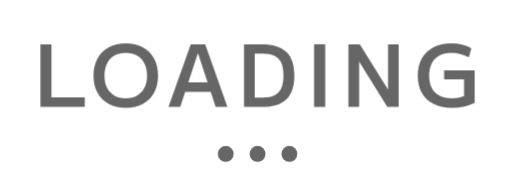
t = 0.00 s
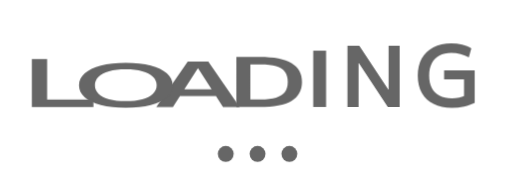
t = 0.36 s
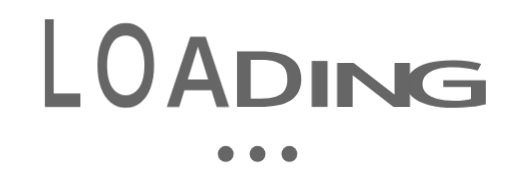
t = 0.58 s
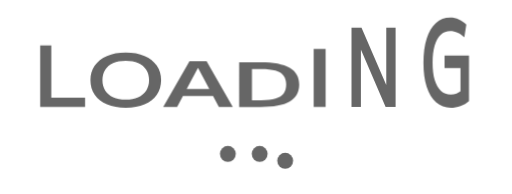
t = 0.95 s
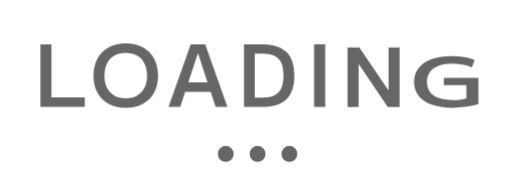
t = 1.23 s
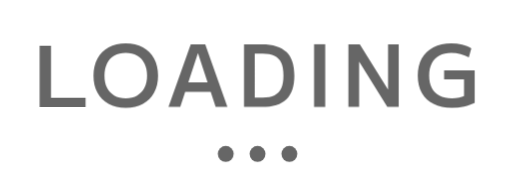
t = 1.56 s

The animated SVG that drew these frames (rendered in a browser with its animation timeline set to each time). Animation: 4 CSS @keyframes rules; one cycle of 1.86 s, repeats indefinitely.

<svg width="161" height="61" viewBox="0 0 161 61" xmlns="http://www.w3.org/2000/svg">
  <defs>
    <style>
      svg {
        fill: #666;
      }

      .text {
        transform-box: fill-box;
        transform-origin: bottom center;
        animation: scale 1.5s ease-in-out infinite;
      }
      .text:nth-child(7) {
        animation-delay: 0s;
      }
      .text:nth-child(6) {
        animation-delay: 0.06s;
      }
      .text:nth-child(5) {
        animation-delay: 0.12s;
      }
      .text:nth-child(4) {
        animation-delay: 0.18s;
      }
      .text:nth-child(3) {
        animation-delay: 0.24s;
      }
      .text:nth-child(2) {
        animation-delay: 0.3s;
      }
      .text:nth-child(1) {
        animation-delay: 0.36s;
      }
      @keyframes scale {
        0% {
          transform: scale(1);
        }
        19.8% {
          transform: scale(1.45, 0.7);
        }
        39.6% {
          transform: scale(0.8, 1.4);
        }
        52.8% {
          transform: scale(1.2, 0.7);
        }
        66%,
        100% {
          transform: scale(1);
        }
      }

      .circle1,
      .circle2 {
        animation: slideRight 1.5s ease-in-out 0s infinite;
      }
      .circle3-wrapper {
        animation: slideTop 1.5s ease-in-out 0s infinite;
      }
      .circle3 {
        animation: slideLeft 1.5s ease-in-out 0s infinite;
      }
      @keyframes slideTop {
        0%,
        60%,
        80%,
        100% {
          transform: translateY(0);
        }
        70% {
          transform: translateY(8px);
        }
      }
      @keyframes slideLeft {
        0%,
        60% {
          transform: translateX(0);
        }
        80%,
        100% {
          transform: translateX(-20px);
        }
      }
      @keyframes slideRight {
        0%,
        60% {
          transform: translateX(0);
        }
        80%,
        100% {
          transform: translateX(10px);
        }
      }
    </style>
  </defs>
  <g>
    <path class="text" d="M142.076 33.8904C139.844 33.8904 137.927 33.4854 136.325 32.6754C134.723 31.8654 133.49 30.7044 132.626 29.1924C131.78 27.6804 131.357 25.8714 131.357 23.7654C131.357 21.6594 131.78 19.8504 132.626 18.3384C133.472 16.8264 134.678 15.6654 136.244 14.8554C137.828 14.0454 139.709 13.6404 141.887 13.6404C143.093 13.6404 144.236 13.7754 145.316 14.0454C146.396 14.2974 147.359 14.6844 148.205 15.2064L147.422 18.0414C146.666 17.5914 145.802 17.2494 144.83 17.0154C143.858 16.7634 142.877 16.6374 141.887 16.6374C140.429 16.6374 139.178 16.9164 138.134 17.4744C137.108 18.0324 136.316 18.8424 135.758 19.9044C135.218 20.9664 134.948 22.2534 134.948 23.7654C134.948 25.2774 135.218 26.5644 135.758 27.6264C136.316 28.6884 137.126 29.4984 138.188 30.0564C139.268 30.6144 140.564 30.8934 142.076 30.8934C142.868 30.8934 143.633 30.8214 144.371 30.6774C145.109 30.5154 145.775 30.2814 146.369 29.9754L145.91 31.0554V24.9804H139.646V22.1454H149.258V32.3514C148.304 32.8374 147.188 33.2154 145.91 33.4854C144.65 33.7554 143.372 33.8904 142.076 33.8904Z" />
    <path class="text" d="M109.54 33.6204V13.9104H113.131L121.96 28.0584H122.014V13.9104H125.362V33.6204H121.771L112.969 19.4724H112.915V33.6204H109.54Z" />
    <path class="text" d="M98.75 33.6204V13.9104H102.26V33.6204H98.75Z" />
    <path class="text" d="M76.7178 33.6204V13.9104H82.3338C85.8078 13.9104 88.3728 14.7204 90.0288 16.3404C91.7028 17.9424 92.5398 20.4174 92.5398 23.7654C92.5398 27.1134 91.7028 29.5974 90.0288 31.2174C88.3728 32.8194 85.8078 33.6204 82.3338 33.6204H76.7178ZM82.5498 30.6504C84.0978 30.6504 85.3488 30.4164 86.3028 29.9484C87.2748 29.4804 87.9858 28.7424 88.4358 27.7344C88.8858 26.7084 89.1108 25.3854 89.1108 23.7654C89.1108 22.1274 88.8858 20.8044 88.4358 19.7964C87.9858 18.7884 87.2748 18.0504 86.3028 17.5824C85.3488 17.1144 84.0978 16.8804 82.5498 16.8804H80.0928V30.6504H82.5498Z" />
    <path class="text" d="M52.9858 33.6204L59.9788 13.9104H64.5418L71.5078 33.6204H67.8088L62.2738 16.7724H62.2198L56.6848 33.6204H52.9858ZM56.8198 28.8954V25.8984H67.7008V28.8954H56.8198Z" />
    <path class="text" d="M39.547 33.8904C37.477 33.8904 35.677 33.4764 34.147 32.6484C32.635 31.8204 31.465 30.6504 30.637 29.1384C29.809 27.6264 29.395 25.8354 29.395 23.7654C29.395 21.6954 29.809 19.9044 30.637 18.3924C31.465 16.8804 32.635 15.7104 34.147 14.8824C35.677 14.0544 37.477 13.6404 39.547 13.6404C41.635 13.6404 43.435 14.0544 44.947 14.8824C46.459 15.7104 47.629 16.8804 48.457 18.3924C49.285 19.9044 49.699 21.6954 49.699 23.7654C49.699 25.8354 49.285 27.6264 48.457 29.1384C47.629 30.6504 46.459 31.8204 44.947 32.6484C43.435 33.4764 41.635 33.8904 39.547 33.8904ZM39.547 30.8934C40.933 30.8934 42.121 30.6054 43.111 30.0294C44.119 29.4534 44.893 28.6344 45.433 27.5724C45.973 26.5104 46.243 25.2414 46.243 23.7654C46.243 22.2894 45.973 21.0204 45.433 19.9584C44.893 18.8964 44.119 18.0774 43.111 17.5014C42.121 16.9254 40.933 16.6374 39.547 16.6374C38.143 16.6374 36.937 16.9254 35.929 17.5014C34.939 18.0774 34.174 18.8964 33.634 19.9584C33.112 21.0204 32.851 22.2894 32.851 23.7654C32.851 25.2414 33.112 26.5104 33.634 27.5724C34.174 28.6344 34.939 29.4534 35.929 30.0294C36.937 30.6054 38.143 30.8934 39.547 30.8934Z" />
    <path class="text" d="M12.7194 33.6204V13.9104H16.1754V30.6234H26.6514V33.6204H12.7194Z" />
  </g>
  <g>
    <circle class="circle1" cx="70.9886" cy="48.3904" r="2.5" />
    <circle class="circle2" cx="80.9886" cy="48.3904" r="2.5" />
    <g class="circle3-wrapper">
      <circle class="circle3" cx="90.9886" cy="48.3904" r="2.5" />
    </g>
  </g>
</svg>